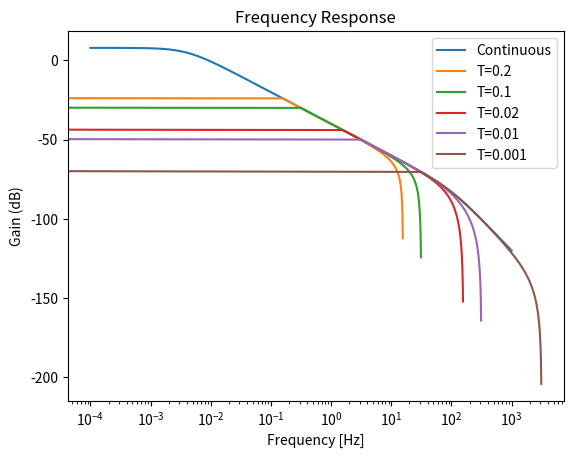

Here is the Python script that generated this plot:
# -*- coding: utf-8 -*-
"""
Created on Thu Apr 15 15:35:35 2021

[redacted]
"""

import numpy as np 
from scipy import signal
import matplotlib.pyplot as plt

"""Part A"""

num = [1]
den = [1,100,.4]
continuous_system = signal.TransferFunction(num,den)
w, mag, phase = signal.bode(continuous_system)

plt.figure()
plt.semilogx(w, mag, label='Continuous')
plt.title('Frequency Response')
plt.xlabel('Frequency [Hz]')
plt.ylabel('Gain (dB)')

"""From the plot we can see that this system acts as a 
lowpass filter with a cutoff frequency around 10^-2"""


"""Part C"""
T_vals = [1/5, 1/10, 1/50, 1/100, 1/1000] #sampling rate values
for t in T_vals:
    #Create num and den array based on work in part b
    num = [t**2, 2*t**2, t**2]
    den = [4 + 200*t - .4*(t**2), -8 - .8*(t**2), 4 - 200*t - .4*(t**2)]
    discrete_system = signal.TransferFunction(num, den, dt=t)
    w, mag, phase=signal.dbode(discrete_system)
    plt.semilogx(w, mag, label='T='+str(t))
    plt.legend()    
    
plt.show()   
    
"""
The graphs show that the discrete frequency response is 
similar to the continuous frequency response for a given range of frequency
but is unable to capture the full range of frequencies the continuous response is 
able to filter.
"""